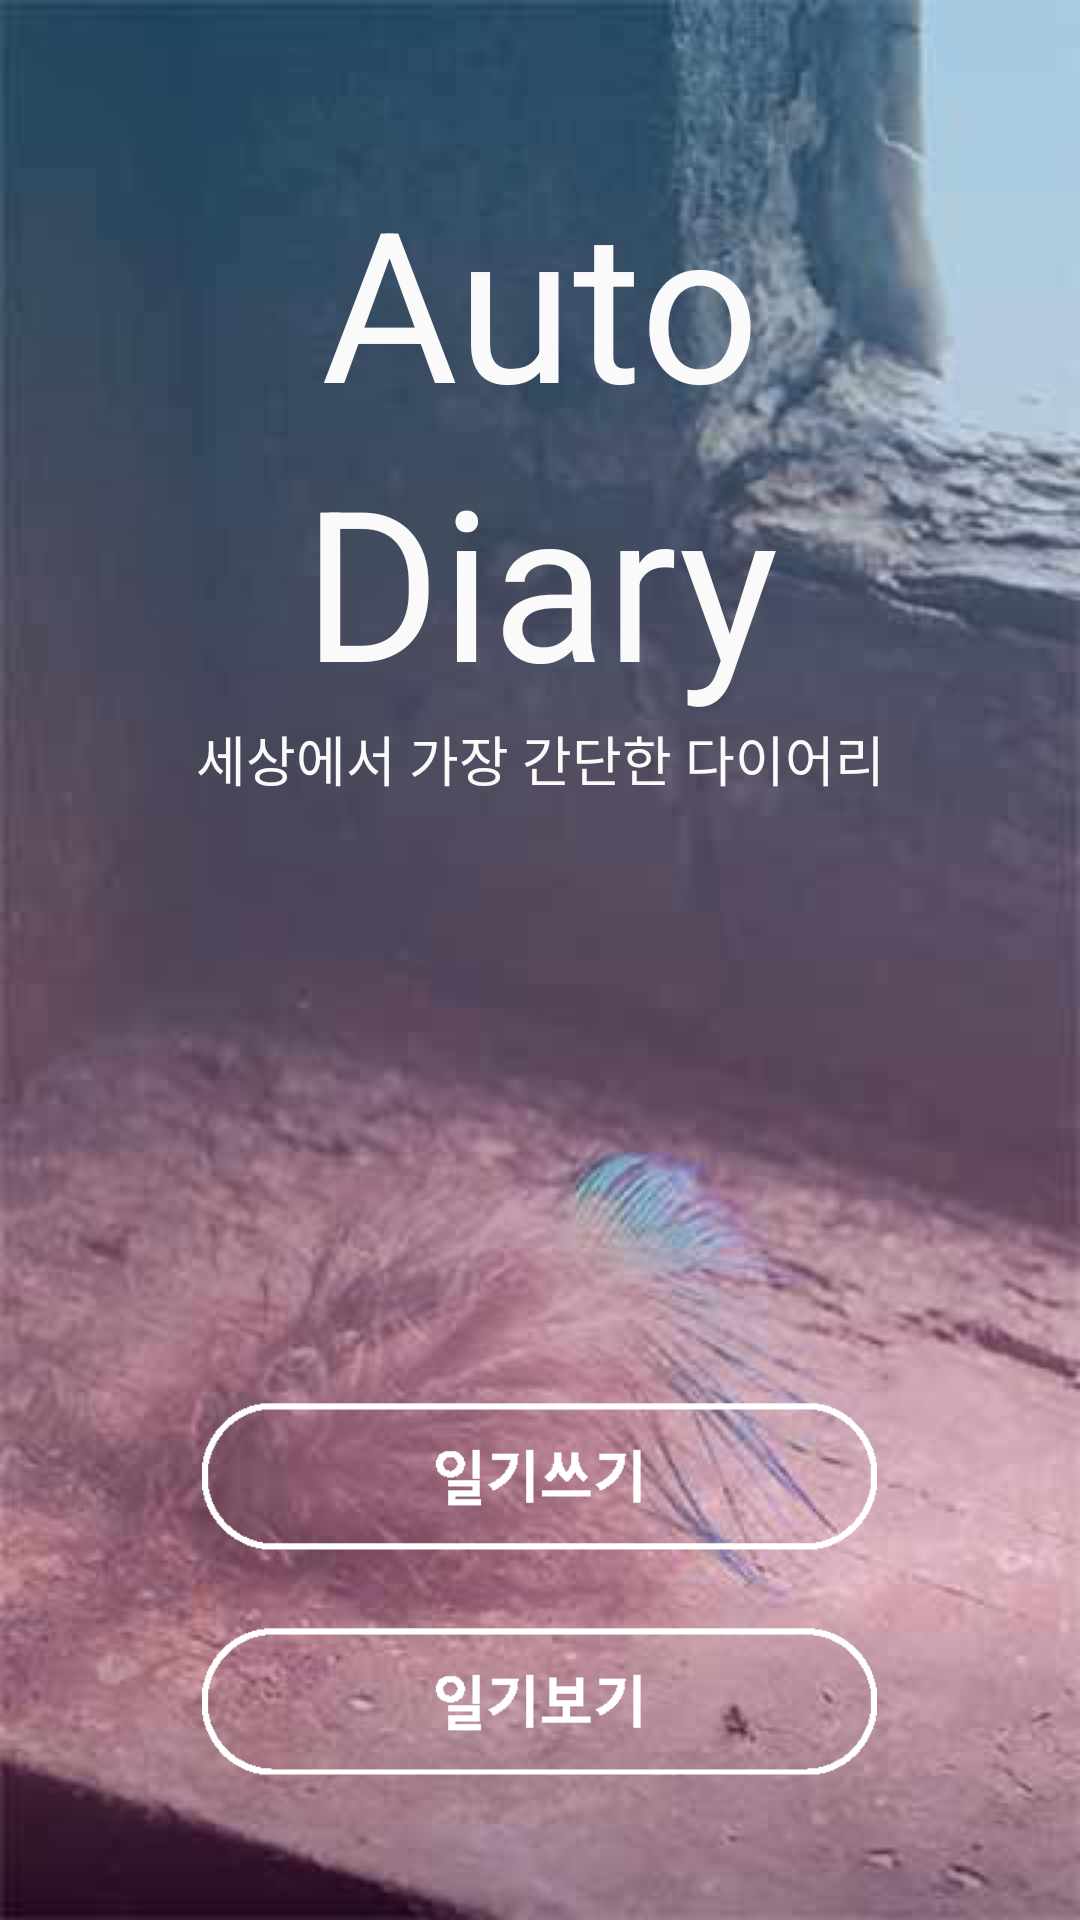

Android layout source for this screen:
<!-- AndroidManifest.xml: application theme AppTheme -->
<!-- res/layout/activity_main.xml -->
<?xml version="1.0" encoding="utf-8"?>
<LinearLayout xmlns:android="http://schemas.android.com/apk/res/android"
    android:layout_width="match_parent"
    android:layout_height="match_parent"
    android:orientation="vertical"
    android:background="@drawable/default_bg"
    >

    <LinearLayout
        android:layout_width="match_parent"
        android:layout_height="0dip"
        android:layout_weight="3"
        android:gravity="center"
        android:orientation="vertical" >

        <TextView
            android:id="@+id/Maintext1"
            android:layout_width="fill_parent"
            android:layout_height="wrap_content"
            android:gravity="center"
            android:text="Auto"
            android:textColor="@color/background_material_light"
            android:lines="1"
            android:textSize="70dp"/>

        <TextView
            android:id="@+id/Maintext2"
            android:layout_width="fill_parent"
            android:layout_height="wrap_content"
            android:gravity="center"
            android:text="Diary"
            android:textColor="@color/background_material_light"
            android:lines="1"
            android:textSize="70dp"/>

        <TextView
            android:id="@+id/Maintext3"
            android:layout_width="fill_parent"
            android:layout_height="wrap_content"
            android:gravity="center"
            android:text="세상에서 가장 간단한 다이어리"
            android:textColor="@color/background_material_light"
            android:lines="1"
            android:textAppearance="?android:attr/textAppearanceMedium" />


    </LinearLayout>

    <LinearLayout
        android:layout_width="match_parent"
        android:layout_height="0dip"
        android:layout_weight="3"
        android:gravity="center"
        android:orientation="vertical" >

        <Button
        android:id="@+id/startBtn"
        android:layout_gravity="center_horizontal|center"
        android:layout_marginTop="100dp"
        android:layout_marginLeft="25dp"
        android:layout_marginRight="25dp"
        android:layout_width="225dp"
        android:layout_height="50dp"
        android:background="@drawable/default_btn1" />

        <Button
            android:id="@+id/listBtn"
            android:layout_gravity="center_horizontal|center"
            android:layout_marginLeft="25dp"
            android:layout_marginRight="25dp"
            android:layout_marginTop="25dp"
            android:layout_width="225dp"
            android:layout_height="50dp"
            android:background="@drawable/default_btn2" />

    </LinearLayout>
</LinearLayout>
<!-- resources referenced by this layout -->
<resources>
  <!-- drawable default_bg: jpg bitmap (drawable, 14743 bytes) -->
  <!-- drawable default_btn1: png bitmap (drawable, 1918 bytes) -->
  <!-- drawable default_btn2: png bitmap (drawable, 1855 bytes) -->
  <style name="AppTheme" parent="Theme.AppCompat.Light.NoActionBar">
          
      </style>
</resources>
